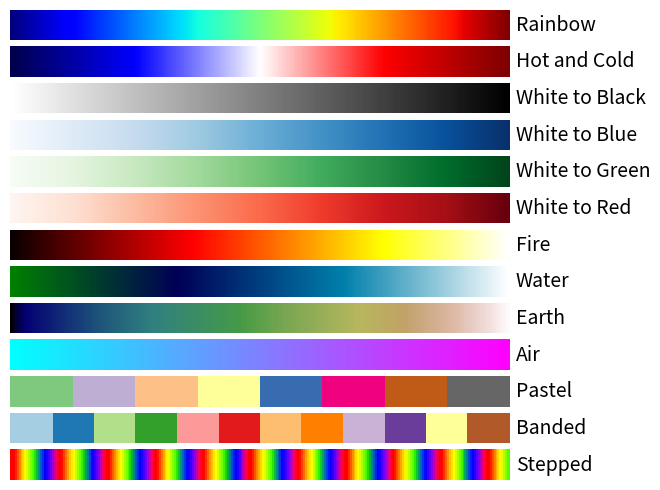

Reproduce this figure in Python.
"""
    Generates colormap documentation.
"""

from matplotlib import pyplot as plt
import numpy as np
from collections import OrderedDict

MAPS = OrderedDict([
    ('Rainbow',          'jet'),
    ('Hot and Cold',     'seismic'),
    ('White to Black',   'binary'),
    ('White to Blue',    'Blues'),
    ('White to Green',   'Greens'),
    ('White to Red',     'Reds'),
    ('Fire',             'hot'),
    ('Water',            'ocean'),
    ('Earth',            'gist_earth'),
    ('Air',              'cool'),
    ('Pastel',           'Accent'),
    ('Banded',           'Paired'),
    ('Stepped',          'prism')    ])
    
def plot_color_gradients():
    fig, axes = plt.subplots(nrows=len(MAPS))
    fig.subplots_adjust(top=0.99, bottom=0.01, left=0.01, right=0.79)

    for ax, name in zip(axes, MAPS.keys()):
        ax.imshow(gradient, aspect='auto', cmap=MAPS[name])
        pos = list(ax.get_position().bounds)
        x_text = pos[2] + 0.02
        y_text = pos[1] + pos[3]/2.
        fig.text(x_text, y_text, name, va='center', ha='left', fontsize=14)

    # Turn off *all* ticks & spines, not just the ones with colormaps.
    for ax in axes:
        ax.set_axis_off()

gradient = np.linspace(0, 1, 256)
gradient = np.vstack((gradient, gradient))

plot_color_gradients()
plt.show()